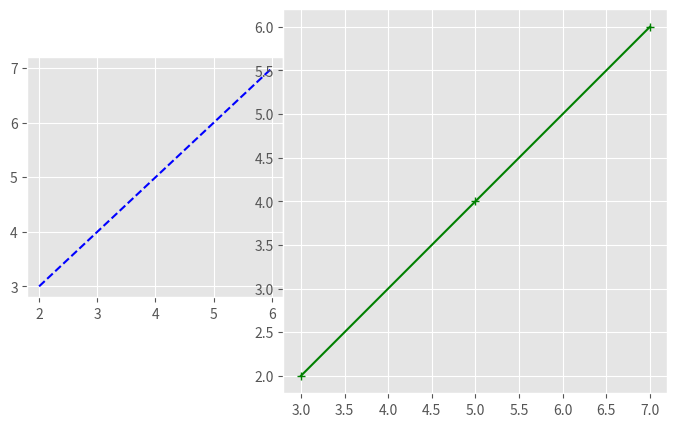
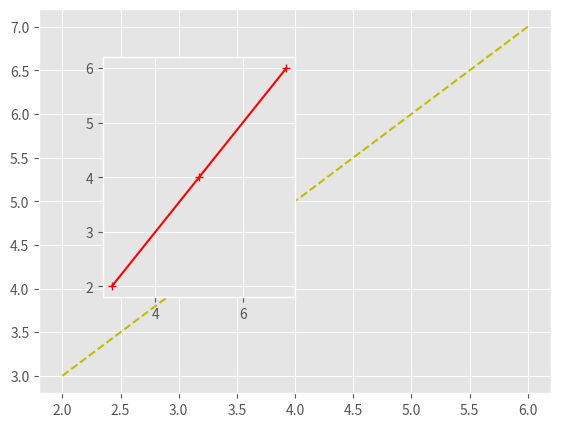

The matplotlib source for these figures, in order:
print("Hello World! This is Atif continuing to learn python.")








from matplotlib import style 

style.use ('ggplot')

x = [2 , 4 , 6]
y = [3 , 5 , 7]

x2 = [3 , 6 , 9]
y2 = [5 , 8 , 3]











from matplotlib import pyplot as plt 
from matplotlib import pylab 

fig = pylab.figure()

axis1 = fig.add_axes([0.2 , 0.3 , 0.4 , 0.5])
axis2 = fig.add_axes([0.6 , 0.1 , 0.6 , 0.8])

axis1.plot(x , y , 'b--')
axis2.plot(y , x , 'g+-')

pylab.show()














fig = pylab.figure()

axis1 = fig.add_axes([0.1 , 0.2 , 0.8 , 0.8])
axis2 = fig.add_axes([0.2 , 0.4 , 0.3 , 0.5])

axis1.plot(x , y , 'y--')
axis2.plot(y , x , 'r+-')

pylab.show()
